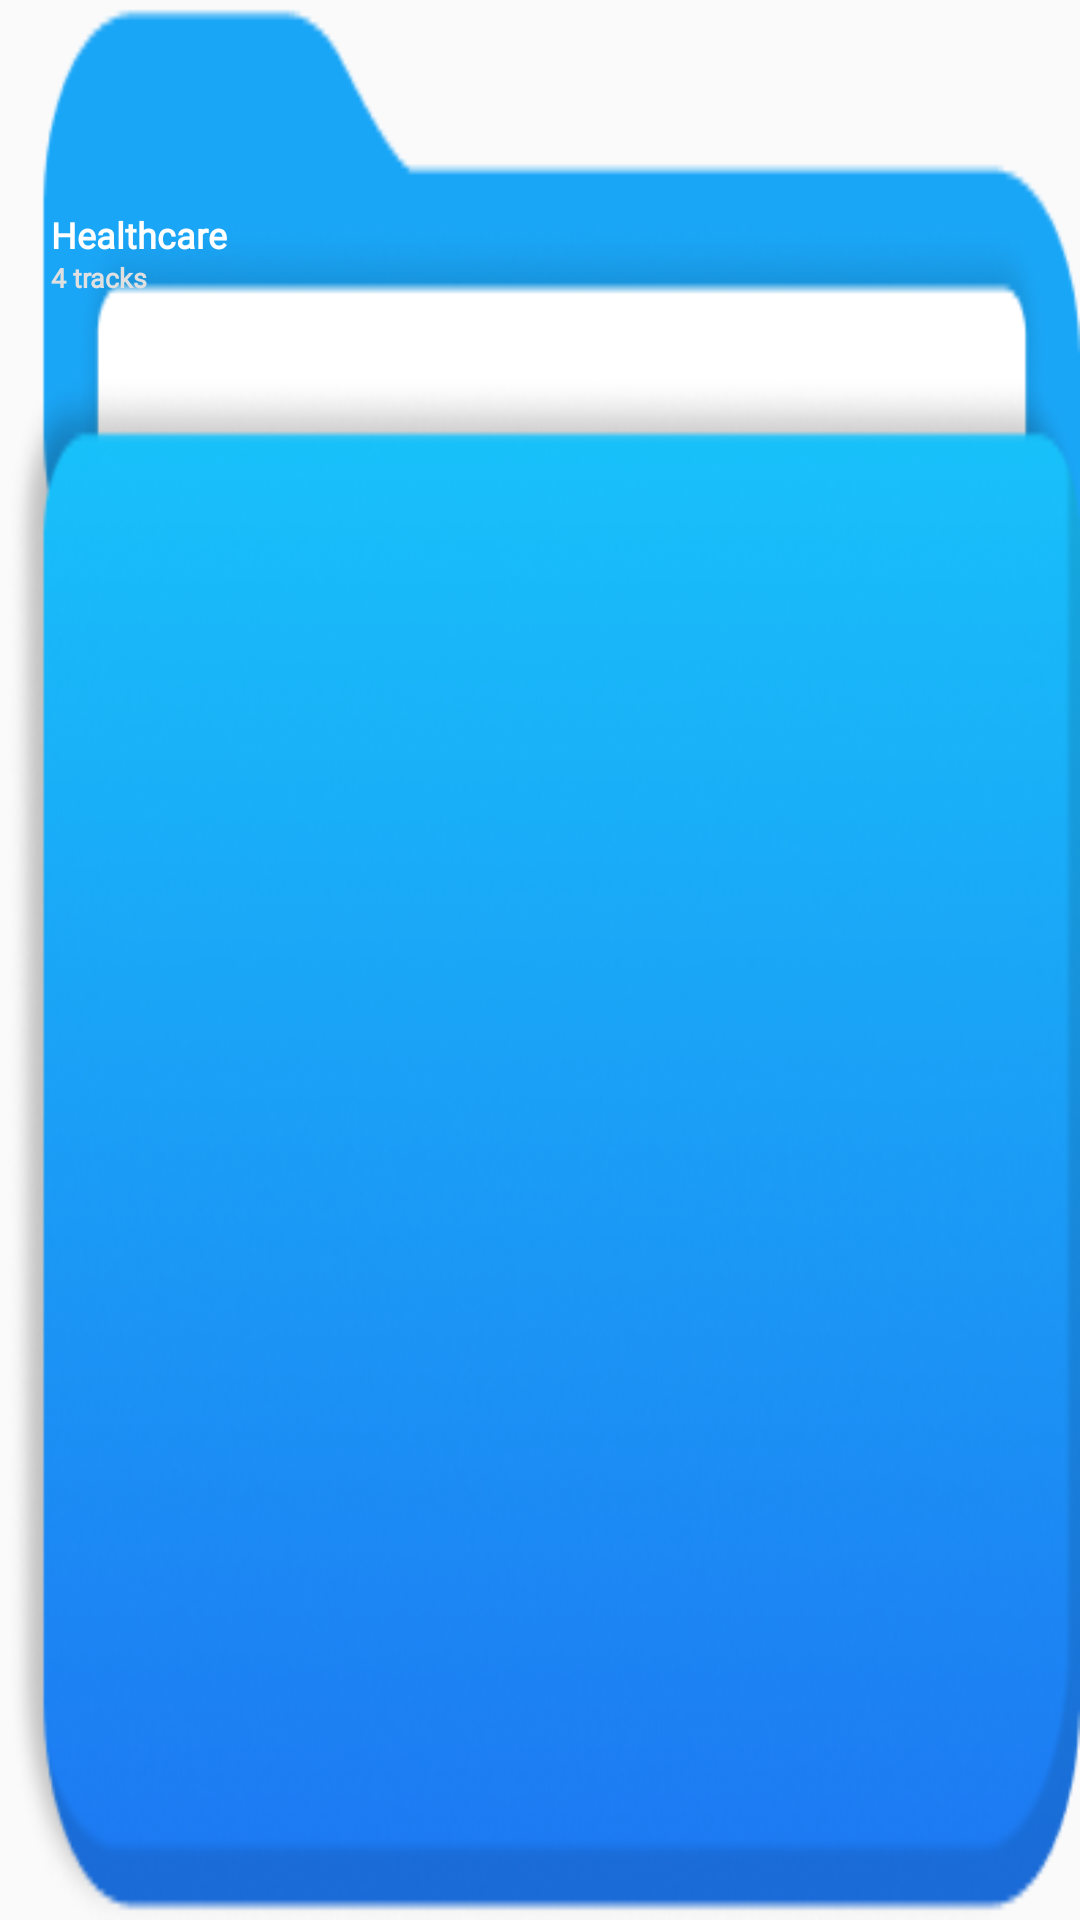

Produce the Android XML layout that renders to this screen, including the resource entries it uses.
<!-- AndroidManifest.xml: application theme Theme.Hackgrid -->
<!-- res/layout/domainrecycleritem.xml -->
<?xml version="1.0" encoding="utf-8"?>
<LinearLayout
    xmlns:android="http://schemas.android.com/apk/res/android"
    android:id="@+id/domainLinear"
    android:layout_width="130dp"
    android:layout_height="120dp"
    android:orientation="vertical"
    android:layout_marginRight="10dp"
    android:background="@drawable/domainrecbg"
    >

    <TextView
        android:id="@+id/domainName"
        android:layout_width="wrap_content"
        android:layout_height="wrap_content"
        android:layout_marginTop="70dp"
        android:layout_marginLeft="17dp"
        android:textSize="12dp"
        android:text="Healthcare"
        android:textColor="#ffffff"
        android:textStyle="bold"
        android:fontFamily="@font/helveticaneue_medium"
        />
    <TextView
        android:id="@+id/domainIntro"
        android:layout_width="wrap_content"
        android:layout_height="wrap_content"
        android:layout_marginLeft="17dp"
        android:textSize="9dp"
        android:text="4 tracks"
        android:textColor="#e0e0e0"
        android:textStyle="bold"
        android:fontFamily="@font/robotolight"
        />


</LinearLayout>
<!-- resources referenced by this layout -->
<resources>
  <!-- drawable domainrecbg: png bitmap (drawable, 64556 bytes) -->
  <style name="Theme.Hackgrid" parent="Theme.AppCompat.DayNight.NoActionBar">
          
          <item name="colorPrimary">@color/purple_500</item>
          <item name="colorPrimaryVariant">@color/purple_700</item>
          <item name="colorOnPrimary">@color/white</item>
          
          <item name="colorSecondary">@color/teal_200</item>
          <item name="colorSecondaryVariant">@color/teal_700</item>
          <item name="colorOnSecondary">@color/black</item>
          
          <item name="android:statusBarColor" tools:targetApi="l">?attr/colorPrimaryVariant</item>
          
  
          
      </style>
  <color name="purple_500">#FF6200EE</color>
  <color name="purple_700">#000</color>
  <color name="white">#FFFFFFFF</color>
  <color name="teal_200">#FF03DAC5</color>
  <color name="teal_700">#FF018786</color>
  <color name="black">#FF000000</color>
</resources>
